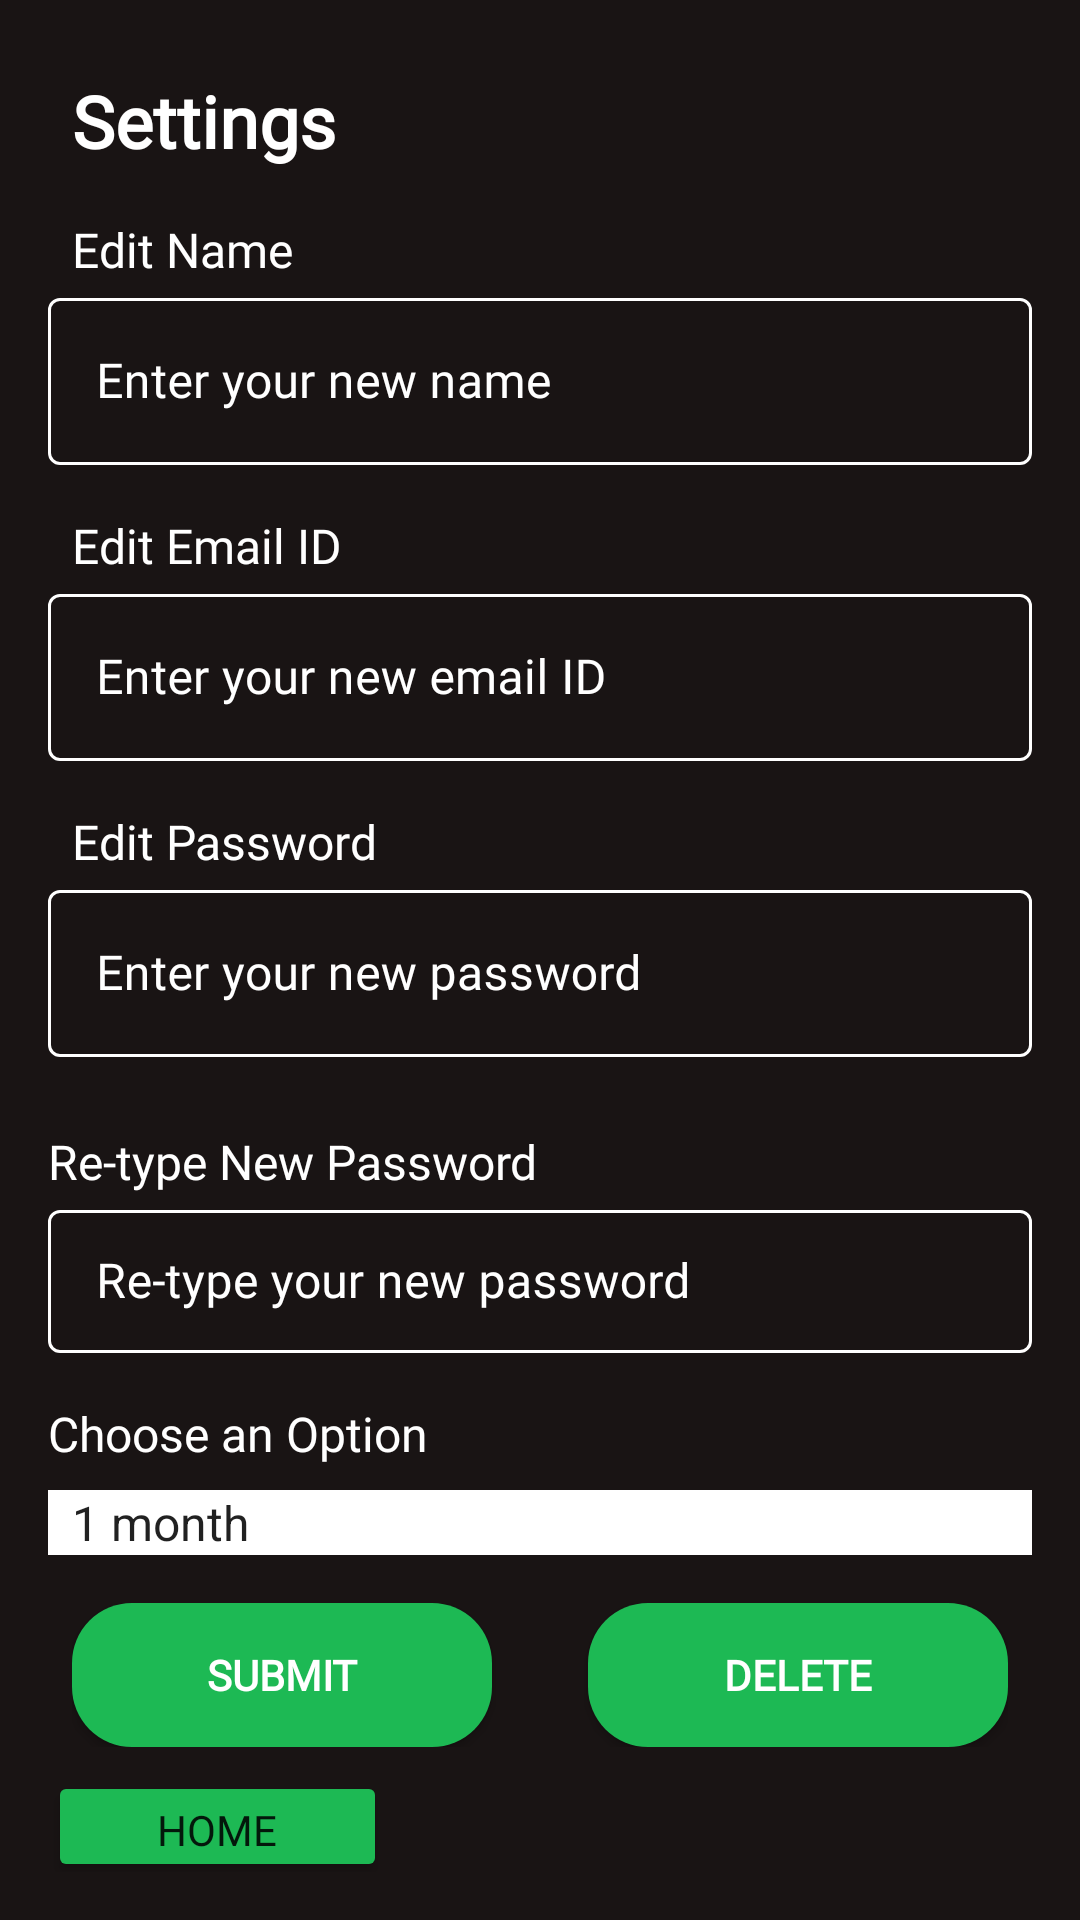

Layout XML and referenced resources for this Android screen:
<!-- AndroidManifest.xml: application theme Theme.Spotifyproj2 -->
<!-- res/layout/activity_settings_update_info.xml -->
<?xml version="1.0" encoding="utf-8"?>
<LinearLayout xmlns:android="http://schemas.android.com/apk/res/android"
    xmlns:app="http://schemas.android.com/apk/res-auto"
    android:layout_width="match_parent"
    android:layout_height="match_parent"
    android:orientation="vertical"
    android:padding="16dp"
    android:background="@color/spotify_black">

    
    <TextView
        android:id="@+id/tvSettingsHeader"
        android:layout_width="wrap_content"
        android:layout_height="wrap_content"
        android:padding="8dp"
        android:text="Settings"
        android:textColor="@color/white"
        android:textSize="24sp"
        android:textStyle="bold"
        android:fontFamily="@font/spotify"/>

    
    <TextView
        android:layout_width="wrap_content"
        android:layout_height="wrap_content"
        android:paddingStart="8dp"
        android:paddingTop="8dp"
        android:text="Edit Name"
        android:textSize="16sp"
        android:fontFamily="@font/spotify"
        android:textColor="@color/white"/>

    
    <com.google.android.material.textfield.TextInputLayout
        style="@style/Widget.MaterialComponents.TextInputLayout.OutlinedBox"
        android:layout_width="match_parent"
        android:layout_height="wrap_content"
        android:paddingBottom="8dp"
        android:fontFamily="@font/spotify"
        android:textColorHint="@color/white"
        app:boxStrokeColor="@color/mtrl_textinput_default_box_stroke_color">

        <com.google.android.material.textfield.TextInputEditText
            android:id="@+id/etName"
            android:layout_width="match_parent"
            android:layout_height="wrap_content"
            android:hint="Enter your new name"
            android:fontFamily="@font/spotify"
            android:textColor="@color/white"/>
    </com.google.android.material.textfield.TextInputLayout>

    
    <TextView
        android:layout_width="wrap_content"
        android:layout_height="wrap_content"
        android:paddingStart="8dp"
        android:paddingTop="8dp"
        android:text="Edit Email ID"
        android:textSize="16sp"
        android:fontFamily="@font/spotify"
        android:textColor="@color/white"/>

    
    <com.google.android.material.textfield.TextInputLayout
        style="@style/Widget.MaterialComponents.TextInputLayout.OutlinedBox"
        android:layout_width="match_parent"
        android:layout_height="wrap_content"
        android:paddingBottom="8dp"
        android:fontFamily="@font/spotify"
        android:textColorHint="@color/white"
        app:boxStrokeColor="@color/mtrl_textinput_default_box_stroke_color">

        <com.google.android.material.textfield.TextInputEditText
            android:id="@+id/etUsername"
            android:layout_width="match_parent"
            android:layout_height="wrap_content"
            android:hint="Enter your new email ID"
            android:fontFamily="@font/spotify"
            android:textColor="@color/white"/>
    </com.google.android.material.textfield.TextInputLayout>

    
    <TextView
        android:layout_width="wrap_content"
        android:layout_height="wrap_content"
        android:paddingStart="8dp"
        android:paddingTop="8dp"
        android:text="Edit Password"
        android:textSize="16sp"
        android:fontFamily="@font/spotify"
        android:textColor="@color/white"/>

    
    <com.google.android.material.textfield.TextInputLayout
        style="@style/Widget.MaterialComponents.TextInputLayout.OutlinedBox"
        android:layout_width="match_parent"
        android:layout_height="wrap_content"
        android:paddingBottom="16dp"
        android:fontFamily="@font/spotify"
        android:textColorHint="@color/white"
        app:boxStrokeColor="@color/mtrl_textinput_default_box_stroke_color">

        <com.google.android.material.textfield.TextInputEditText
            android:id="@+id/etPassword"
            android:layout_width="match_parent"
            android:layout_height="wrap_content"
            android:inputType="textPassword"
            android:hint="Enter your new password"
            android:fontFamily="@font/spotify"
            android:textColor="@color/white"/>
    </com.google.android.material.textfield.TextInputLayout>

    
    <TextView
        android:layout_width="wrap_content"
        android:layout_height="wrap_content"
        android:text="Re-type New Password"
        android:textSize="16sp"
        android:paddingTop="8dp"
        android:fontFamily="@font/spotify"
        android:textColor="@color/white"/>

    <com.google.android.material.textfield.TextInputLayout
        android:layout_width="match_parent"
        android:layout_height="wrap_content"
        style="@style/Widget.MaterialComponents.TextInputLayout.OutlinedBox.Dense"
        android:paddingBottom="8dp"
        android:fontFamily="@font/spotify"
        android:textColorHint="@color/white"
        app:boxStrokeColor="@color/mtrl_textinput_default_box_stroke_color">

        <com.google.android.material.textfield.TextInputEditText
            android:id="@+id/etRetypePassword"
            android:layout_width="match_parent"
            android:layout_height="wrap_content"
            android:hint="Re-type your new password"
            android:inputType="textPassword"
            android:textColor="@color/white"
            android:fontFamily="@font/spotify"/>
    </com.google.android.material.textfield.TextInputLayout>

    
    <TextView
        android:layout_width="wrap_content"
        android:layout_height="wrap_content"
        android:text="Choose an Option"
        android:textSize="16sp"
        android:paddingTop="8dp"
        android:fontFamily="@font/spotify"
        android:textColor="@color/white"/>

    <com.google.android.material.textfield.TextInputLayout
        style="@style/Widget.MaterialComponents.TextInputLayout.OutlinedBox.Dense"
        android:layout_width="match_parent"
        android:layout_height="wrap_content"
        android:fontFamily="@font/spotify"
        android:paddingBottom="8dp"
        android:textColorHint="@color/white"
        app:boxBackgroundColor="#F6F1F1"
        app:boxStrokeColor="@color/mtrl_textinput_default_box_stroke_color"
        app:counterTextColor="@color/mtrl_textinput_default_box_stroke_color">

        
        <Spinner
            android:id="@+id/spinnerOptions"
            android:layout_width="match_parent"
            android:layout_height="wrap_content"
            android:layout_marginTop="8dp"
            android:background="#111211"
            android:backgroundTint="@color/mtrl_textinput_default_box_stroke_color"
            android:backgroundTintMode="add"
            android:entries="@array/dropdown_options"
            android:fontFamily="@font/spotify"
            android:popupBackground="@color/mtrl_textinput_default_box_stroke_color" />
    </com.google.android.material.textfield.TextInputLayout>



    
    <LinearLayout
        android:layout_width="match_parent"
        android:layout_height="wrap_content"
        android:gravity="center"
        android:orientation="horizontal"
        android:padding="8dp"
        android:paddingTop="24dp">

        
        <androidx.appcompat.widget.AppCompatButton
            android:id="@+id/btnSubmit"
            android:layout_width="0dp"
            android:layout_height="wrap_content"
            android:layout_marginEnd="16dp"
            android:layout_weight="1"
            android:background="@drawable/rounded_button"
            android:backgroundTint="@color/dark_green"
            android:fontFamily="@font/spotify"
            android:text="Submit"
            android:textColor="@android:color/white"
            android:textStyle="bold" /> 

        
        <androidx.appcompat.widget.AppCompatButton
            android:id="@+id/btnDelete"
            android:layout_width="0dp"
            android:layout_height="wrap_content"
            android:layout_marginStart="16dp"
            android:layout_weight="1"
            android:background="@drawable/rounded_button"
            android:backgroundTint="@color/dark_green"
            android:fontFamily="@font/spotify"
            android:text="Delete"
            android:textColor="@android:color/white"
            android:textStyle="bold"/> 
    </LinearLayout>

    

    <Button
        android:id="@+id/home_button"
        android:layout_width="113dp"
        android:layout_height="37dp"
        android:backgroundTint="@color/dark_green"
        android:fontFamily="@font/spotify"
        android:text="Home"
        app:cornerRadius="15dp"
        app:layout_constraintBottom_toBottomOf="parent"
        app:layout_constraintEnd_toEndOf="parent"
        app:layout_constraintStart_toStartOf="parent"
        app:layout_constraintTop_toTopOf="parent"
        app:layout_constraintVertical_bias="1.0" />

</LinearLayout>
<!-- resources referenced by this layout -->
<resources>
  <string-array name="dropdown_options">
          <item>1 month</item>
          <item>6 months</item>
          <item>1 year</item>
      </string-array>
  <color name="dark_green">#1DB954</color> // this is the spotify green
  <color name="mtrl_textinput_default_box_stroke_color">#FFFFFFFF</color>
  <color name="spotify_black">#191414</color>
  <color name="white">#FFFFFFFF</color>
  <!-- drawable rounded_button (drawable) -->
  <?xml version="1.0" encoding="utf-8"?>
  <shape xmlns:android="http://schemas.android.com/apk/res/android">
      <corners  android:radius="20dp"/>
      <solid android:color="@color/purple_200"/>
  </shape>
  <style name="Theme.Spotifyproj2" parent="Theme.MaterialComponents.DayNight.DarkActionBar">
          
          <item name="colorPrimary">@color/purple_500</item>
          <item name="colorPrimaryVariant">@color/purple_700</item>
          <item name="colorOnPrimary">@color/white</item>
          
          <item name="colorSecondary">@color/teal_200</item>
          <item name="colorSecondaryVariant">@color/teal_700</item>
          <item name="colorOnSecondary">@color/black</item>
          
          <item name="android:statusBarColor">?attr/colorPrimaryVariant</item>
          
      </style>
  <color name="purple_200">#FFBB86FC</color>
  <color name="purple_500">#FF6200EE</color>
  <color name="purple_700">#FF3700B3</color>
  <color name="teal_200">#FF03DAC5</color>
  <color name="teal_700">#FF018786</color>
  <color name="black">#FF000000</color>
</resources>
